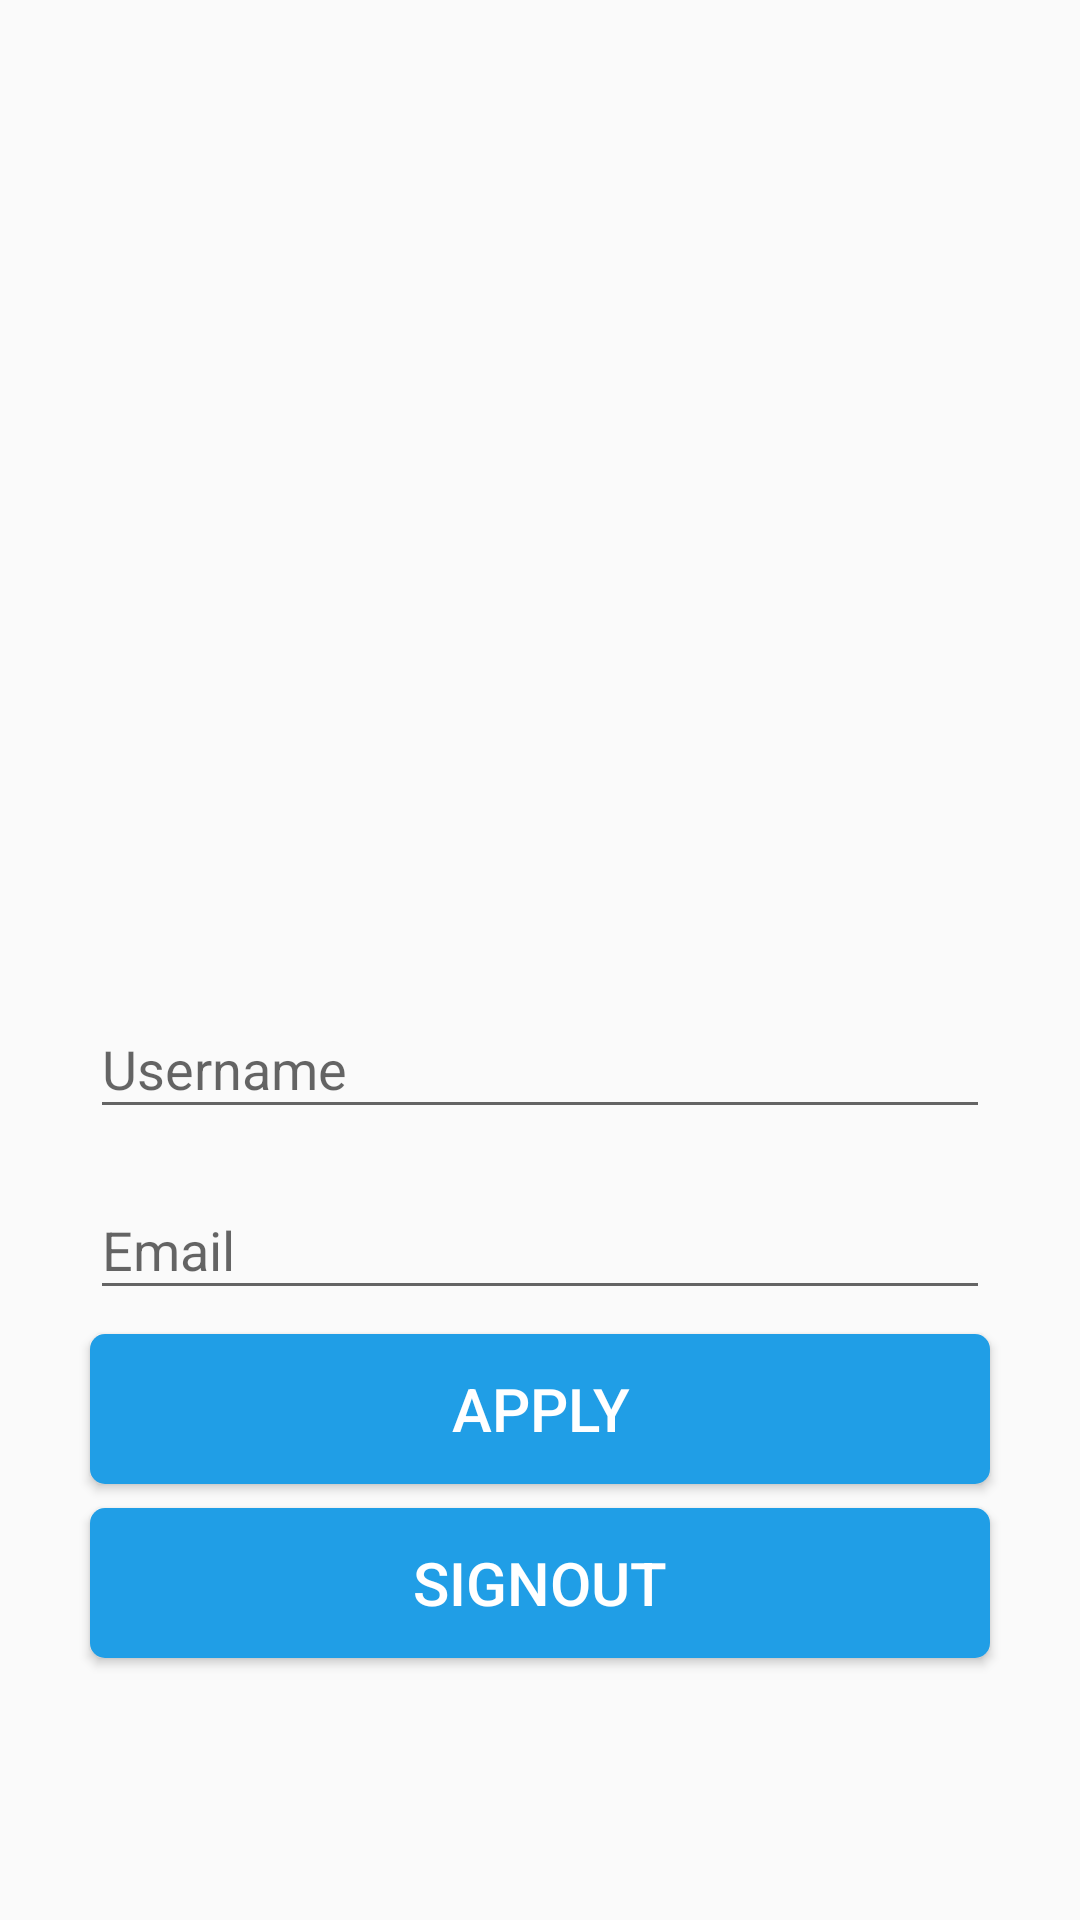

Android layout source for this screen:
<!-- AndroidManifest.xml: application theme AppTheme -->
<!-- res/layout/activity_profile.xml -->
<?xml version="1.0" encoding="utf-8"?>
<androidx.constraintlayout.widget.ConstraintLayout xmlns:android="http://schemas.android.com/apk/res/android"
    xmlns:app="http://schemas.android.com/apk/res-auto"
    xmlns:tools="http://schemas.android.com/tools"
    android:layout_width="match_parent"
    android:layout_height="match_parent"
    tools:context=".activities.ProfileActivity">

    <androidx.core.widget.NestedScrollView
        android:layout_width="match_parent"
        android:layout_height="match_parent"
        android:fillViewport="true">

        <RelativeLayout
            android:id="@+id/profileLayout"
            android:layout_width="match_parent"
            android:layout_height="match_parent"
            android:layout_marginTop="@dimen/grid_3x"
            android:layout_marginBottom="@dimen/grid_3x"
            android:gravity="center_horizontal">

            <ImageView
                android:id="@+id/photoIV"
                android:layout_width="@dimen/standard_width"
                android:layout_height="@dimen/standard_width"
                android:layout_marginBottom="@dimen/grid_2x"
                android:src="@drawable/default_user" />

            <com.google.android.material.textfield.TextInputLayout
                android:id="@+id/usernameTIL"
                android:layout_width="@dimen/standard_width"
                android:layout_height="wrap_content"
                android:layout_below="@+id/photoIV"
                android:paddingBottom="@dimen/grid_2x">

                <com.google.android.material.textfield.TextInputEditText
                    android:id="@+id/usernameET"
                    android:layout_width="match_parent"
                    android:layout_height="wrap_content"
                    android:hint="@string/hint_username"/>
            </com.google.android.material.textfield.TextInputLayout>
            <com.google.android.material.textfield.TextInputLayout
                android:id="@+id/emailTIL"
                android:layout_width="@dimen/standard_width"
                android:layout_height="wrap_content"
                android:layout_below="@+id/usernameTIL"
                android:paddingBottom="@dimen/grid_2x">

                <com.google.android.material.textfield.TextInputEditText
                    android:id="@+id/emailET"
                    android:layout_width="match_parent"
                    android:layout_height="wrap_content"
                    android:hint="@string/hint_email"/>
            </com.google.android.material.textfield.TextInputLayout>
            <Button
                android:id="@+id/applyButton"
                android:layout_width="@dimen/standard_width"
                android:layout_height="@dimen/standard_height"
                android:layout_below="@id/emailTIL"
                android:layout_marginBottom="@dimen/grid_2x"
                android:text="@string/button_apply"
                android:onClick="onApply"
                style="@style/StandardButton"/>
            <Button
                android:layout_width="@dimen/standard_width"
                android:layout_height="@dimen/standard_height"
                android:layout_below="@id/applyButton"
                android:layout_marginBottom="@dimen/grid_2x"
                android:text="@string/button_signout"
                android:onClick="onSignout"
                style="@style/StandardButton"/>

        </RelativeLayout>
    </androidx.core.widget.NestedScrollView>

    <LinearLayout
        android:id="@+id/profileProgressLayout"
        android:layout_width="match_parent"
        android:layout_height="match_parent"
        android:background="@color/transparent_grey"
        android:elevation="5dp"
        android:gravity="center"
        android:orientation="vertical"
        android:visibility="gone">

        <ProgressBar
            android:layout_width="wrap_content"
            android:layout_height="wrap_content" />
    </LinearLayout>
</androidx.constraintlayout.widget.ConstraintLayout>
<!-- resources referenced by this layout -->
<resources>
  <color name="transparent_grey">#99cccccc</color>
  <dimen name="grid_2x">8dp</dimen>
  <dimen name="grid_3x">16dp</dimen>
  <dimen name="standard_height">50dp</dimen>
  <dimen name="standard_width">300dp</dimen>
  <string name="button_apply">Apply</string>
  <string name="button_signout">Signout</string>
  <string name="hint_email">Email</string>
  <string name="hint_username">Username</string>
  <style name="StandardButton">
          <item name="android:textColor">@color/white</item>
          <item name="android:textSize">@dimen/standard_text_size</item>
          <item name="android:foreground">?attr/selectableItemBackground</item>
          <item name="android:background">@drawable/standard_button_rounded</item>
      </style>
  <style name="AppTheme" parent="Theme.AppCompat.Light.DarkActionBar">
          
          <item name="colorPrimary">@color/colorPrimary</item>
          <item name="colorPrimaryDark">@color/colorPrimaryDark</item>
          <item name="colorAccent">@color/colorAccent</item>
      </style>
  <color name="white">#ffffff</color>
  <dimen name="standard_text_size">20sp</dimen>
  <!-- drawable standard_button_rounded (drawable) -->
  <?xml version="1.0" encoding="utf-8"?>
  <shape xmlns:android="http://schemas.android.com/apk/res/android"
      android:shape="rectangle">
  
      <solid android:color="@color/colorAccent"/>
      <corners android:radius="5dp"/>
  </shape>
  <color name="colorPrimary">#dddddd</color>
  <color name="colorPrimaryDark">#bbbbbb</color>
  <color name="colorAccent">#209ee6</color>
</resources>
